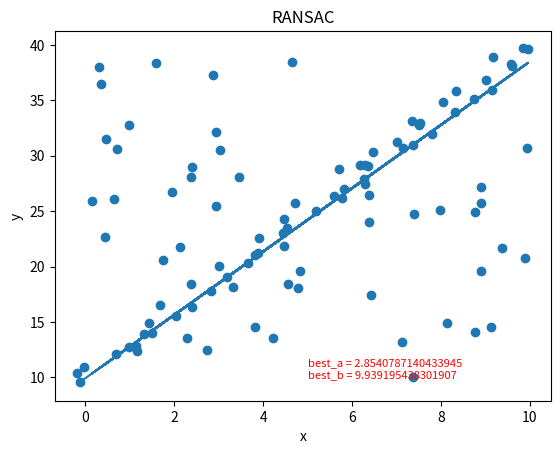

This chart was generated by the following Python code:
# [redacted]
# 链接：https://zhuanlan.zhihu.com/p/62238520
# 来源：知乎
# 著作权归作者所有。商业转载请联系作者获得授权，非商业转载请注明出处。

import numpy as np
import matplotlib.pyplot as plt
import random
import math

# 数据量。
SIZE = 50
# 产生数据。np.linspace 返回一个一维数组，SIZE指定数组长度。
# 数组最小值是0，最大值是10。所有元素间隔相等。
X = np.linspace(0, 10, SIZE)
Y = 3 * X + 10

fig = plt.figure()
# 画图区域分成1行1列。选择第一块区域。
ax1 = fig.add_subplot(1,1, 1)
# 标题
ax1.set_title("RANSAC")


# 让散点图的数据更加随机并且添加一些噪声。
random_x = []
random_y = []
# 添加直线随机噪声
for i in range(SIZE):
    random_x.append(X[i] + random.uniform(-0.5, 0.5)) 
    random_y.append(Y[i] + random.uniform(-0.5, 0.5)) 
# 添加随机噪声
for i in range(SIZE):
    random_x.append(random.uniform(0,10))
    random_y.append(random.uniform(10,40))
RANDOM_X = np.array(random_x) # 散点图的横轴。
RANDOM_Y = np.array(random_y) # 散点图的纵轴。

# 画散点图。
ax1.scatter(RANDOM_X, RANDOM_Y)
# 横轴名称。
ax1.set_xlabel("x")
# 纵轴名称。
ax1.set_ylabel("y")

# 使用RANSAC算法估算模型
# 迭代最大次数，每次得到更好的估计会优化iters的数值
iters = 100000
# 数据和模型之间可接受的差值
sigma = 0.25
# 最好模型的参数估计和内点数目
best_a = 0
best_b = 0
pretotal = 0
# 希望的得到正确模型的概率
P = 0.99
for i in range(iters):
    # 随机在数据中红选出两个点去求解模型
    sample_index = random.sample(range(SIZE * 2),2)
    x_1 = RANDOM_X[sample_index[0]]
    x_2 = RANDOM_X[sample_index[1]]
    y_1 = RANDOM_Y[sample_index[0]]
    y_2 = RANDOM_Y[sample_index[1]]

    # y = ax + b 求解出a，b
    a = (y_2 - y_1) / (x_2 - x_1)
    b = y_1 - a * x_1

    # 算出内点数目
    total_inlier = 0
    for index in range(SIZE * 2):
        y_estimate = a * RANDOM_X[index] + b
        if abs(y_estimate - RANDOM_Y[index]) < sigma:
            total_inlier = total_inlier + 1

    # 判断当前的模型是否比之前估算的模型好
    if total_inlier > pretotal:
        iters = math.log(1 - P) / math.log(1 - pow(total_inlier / (SIZE * 2), 2))
        pretotal = total_inlier
        best_a = a
        best_b = b

    # 判断是否当前模型已经符合超过一半的点
    if total_inlier > SIZE:
        break

# 用我们得到的最佳估计画图
Y = best_a * RANDOM_X + best_b

# 直线图
ax1.plot(RANDOM_X, Y)
text = "best_a = " + str(best_a) + "\nbest_b = " + str(best_b)
plt.text(5,10, text,
         fontdict={'size': 8, 'color': 'r'})
plt.savefig("./result.png", dpi=400)
plt.show()